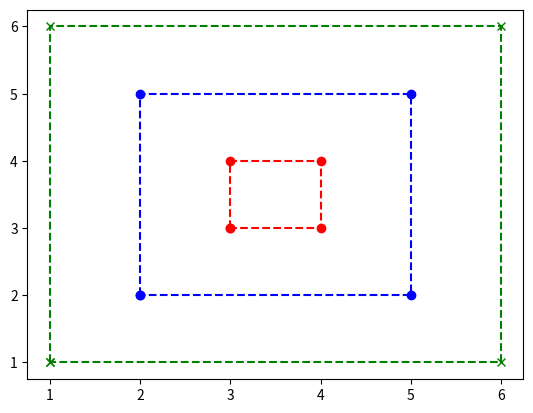

Source code (Python):
import matplotlib.pyplot as plt


def small():
    x = [3, 3, 4, 4, 3]
    y = [3, 4, 4, 3, 3]

    plt.plot(x, y, 'ro--')



def medium():
    x = [2, 2, 5, 5, 2]
    y = [2, 5, 5, 2, 2]

    plt.plot(x, y, 'bo--')



def lardge():
    x = [1, 1, 6, 6, 1]
    y = [1, 6, 6, 1, 1]

    plt.plot(x, y, "gx--")


def run():
    small()
    medium()
    lardge()
    plt.show()

run()